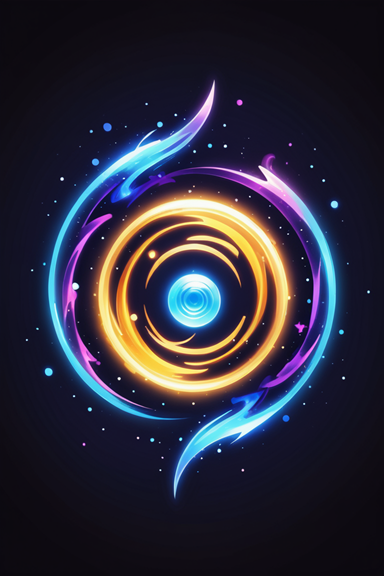
Generation parameters embedded in this image by AUTOMATIC1111 Stable Diffusion web UI or a fork of it (Forge, ...) (PNG 'parameters' text chunk):
Pokémon style small magic icon design,  vortex . Vibrant, cute, anime, fantasy, reminiscent of Pokémon series, dark background
Negative prompt: realistic, modern, horror, dystopian, violent
Steps: 5, Sampler: DPM++ SDE Karras, CFG scale: 2, Seed: 3713351708, Size: 768x1152, Model hash: 832e7bb230, Model: dreamshaperXL_sfwLightningDPMSDE, Clip skip: 2, Version: f0.0.17v1.8.0rc-latest-276-g29be1da7